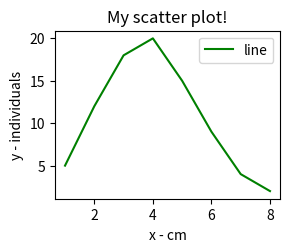

The script that saved this image:
import matplotlib.pyplot as plt

# x-axis values
x = [1,2,3,4,5,6,7,8]
# y-axis values
y = [5, 12, 18, 20, 15, 9, 4, 2]

# plotting points as a scatter plot
plt.subplot(222)
plt.plot(x, y, label= "line", color= "green")

# x-axis label
plt.xlabel('x - cm')
# frequency label
plt.ylabel('y - individuals')
# plot title
plt.title('My scatter plot!')
# showing legend
plt.legend()

# function to show the plot
plt.show()
#N° of observations: 75 1 cm x 5 individuals2 cm x 12 individuals3 cm x 18 individuals4 cm x 20 individuals5 cm x 15 individuals6 cm x 9 individuals7 cm x 4 individuals8 cm x 2 individuals
